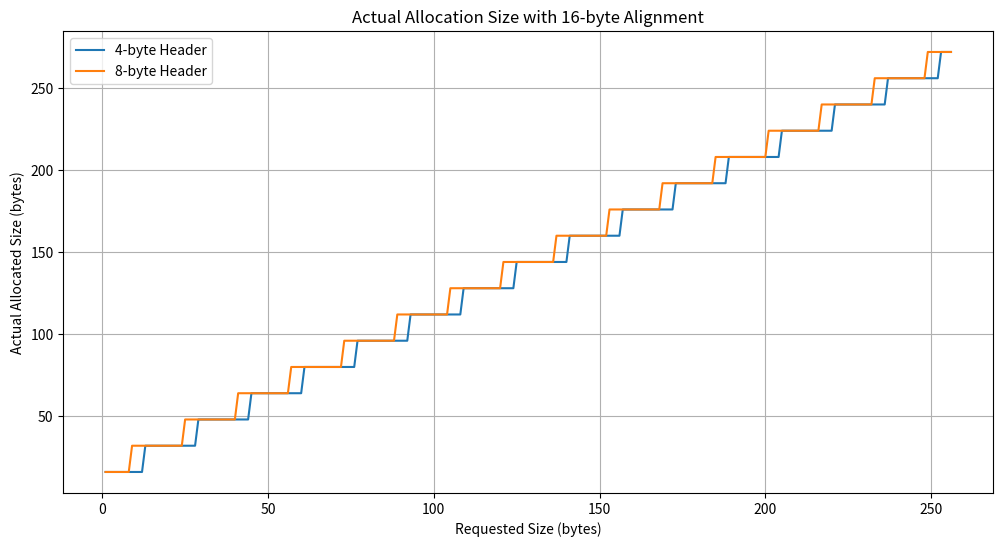

Python code for this plot:
import matplotlib.pyplot as plt

def align16(n):
    return (n + 15) & ~15


sizes = list(range(1, 257))

usage_4 = [align16(size + 4) for size in sizes]
usage_8 = [align16(size + 8) for size in sizes]

plt.figure(figsize=(12, 6))
plt.plot(sizes, usage_4, label="4-byte Header")
plt.plot(sizes, usage_8, label="8-byte Header")

plt.xlabel("Requested Size (bytes)")
plt.ylabel("Actual Allocated Size (bytes)")
plt.title("Actual Allocation Size with 16-byte Alignment")
plt.legend()
plt.grid(True)

plt.show()
